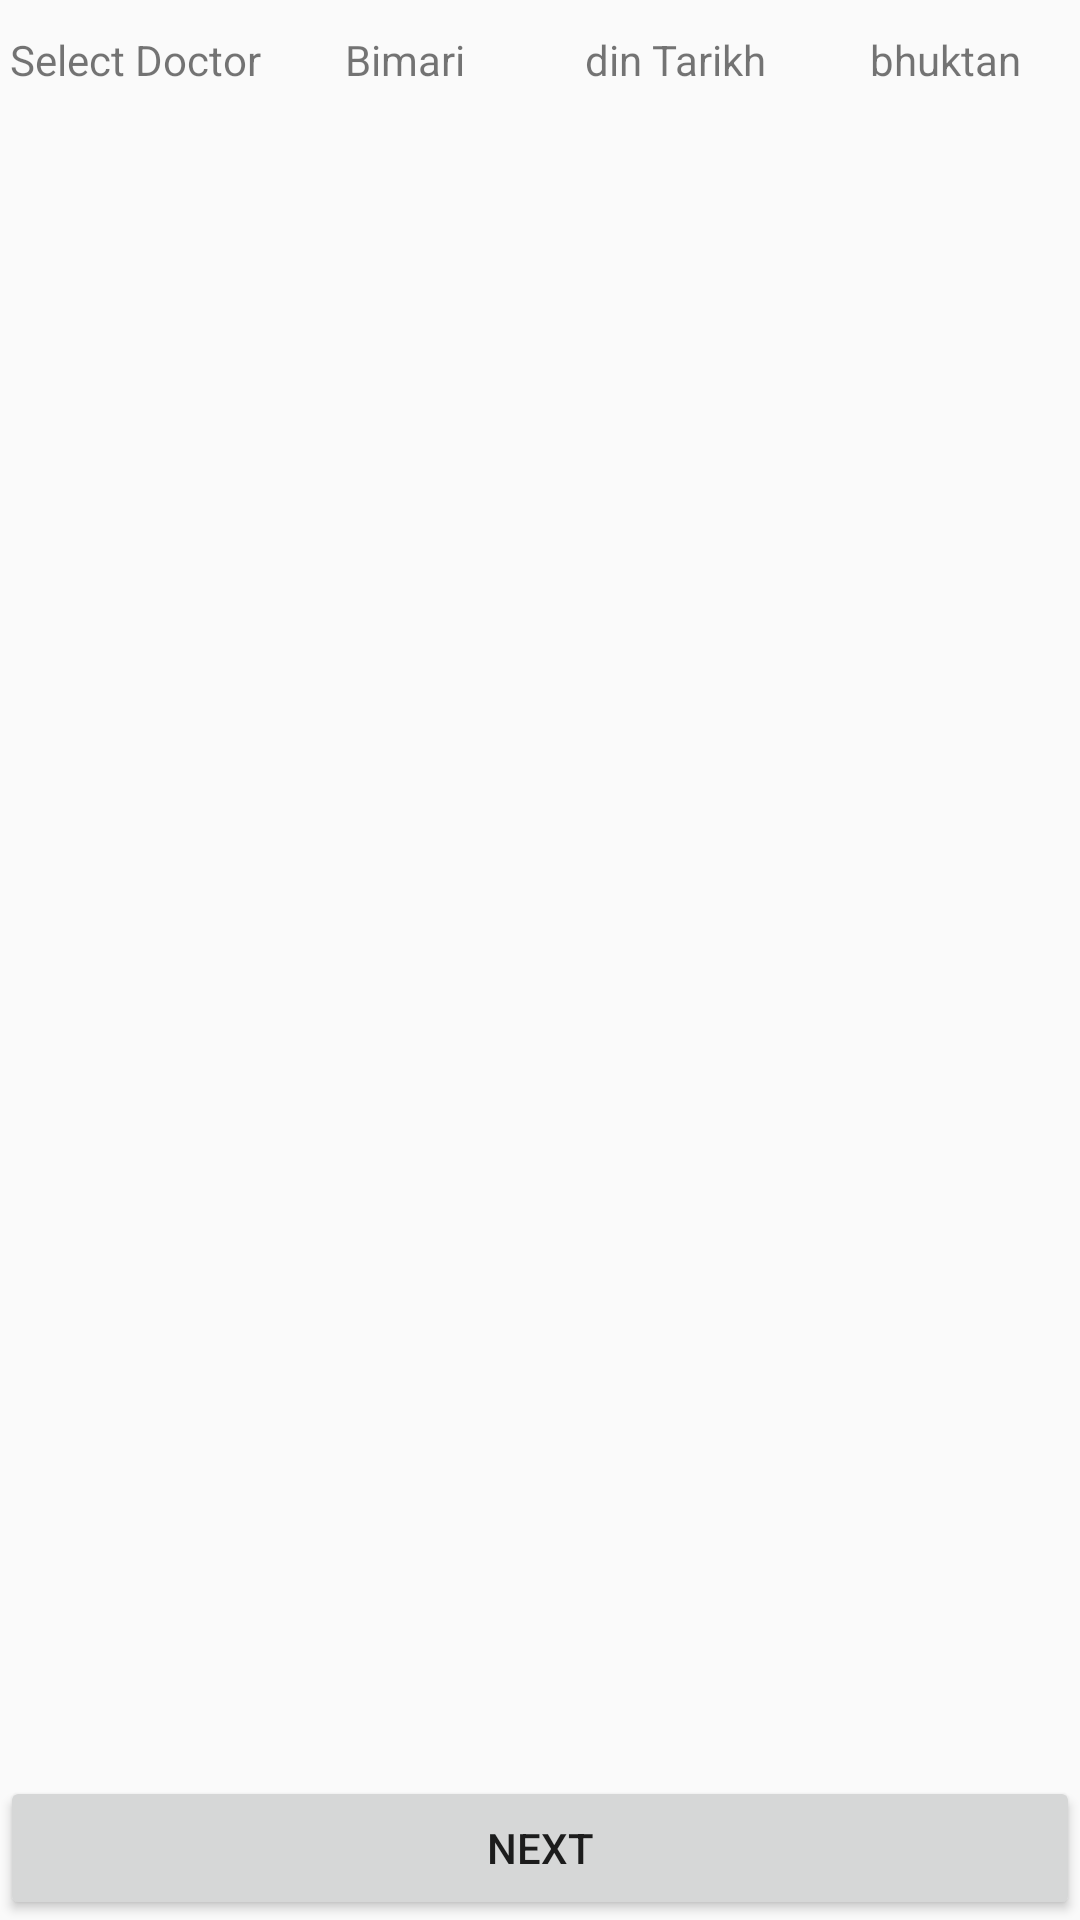

This screen was rendered from an Android layout file. Write that file and the resources it references.
<!-- AndroidManifest.xml: application theme AppTheme -->
<!-- res/layout/activity_arrow_tab_host.xml -->
<?xml version="1.0" encoding="utf-8"?>
<LinearLayout xmlns:android="http://schemas.android.com/apk/res/android"
    xmlns:tools="http://schemas.android.com/tools"
    android:layout_width="match_parent"
    android:layout_height="match_parent"
    android:orientation="vertical"
    tools:context="com.example.admin.myexamples.ArrowTabHost">

    <LinearLayout
        android:layout_width="match_parent"
        android:layout_height="wrap_content"
        android:orientation="horizontal">

        <TextView
            android:id="@+id/txt1"
            android:layout_width="0dp"
            android:layout_height="40dp"
            android:gravity="center"
            android:layout_weight="1"
            android:text="Select Doctor" />
        <TextView
            android:id="@+id/txt2"
            android:layout_width="0dp"
            android:layout_height="40dp"
            android:gravity="center"
            android:layout_weight="1"
            android:text="Bimari" />
        <TextView
            android:id="@+id/txt3"
            android:layout_width="0dp"
            android:layout_height="40dp"

            android:gravity="center"
            android:layout_weight="1"
            android:text="din Tarikh" />
        <TextView
            android:id="@+id/txt4"
            android:layout_width="0dp"
            android:layout_height="40dp"

            android:gravity="center"
            android:layout_weight="1"
            android:text="bhuktan" />

    </LinearLayout>

    <LinearLayout
        android:layout_width="wrap_content"
        android:layout_height="0dp"
        android:layout_weight="1"
        android:orientation="vertical">

    </LinearLayout>

    <Button
        android:id="@+id/btn_next"
        android:layout_width="match_parent"
        android:layout_height="wrap_content"
        android:text="Next"/>

</LinearLayout>
<!-- resources referenced by this layout -->
<resources>
  <style name="AppTheme" parent="Theme.AppCompat.Light.NoActionBar">
          <item name="colorPrimary">@color/colorPrimary</item>
          <item name="colorPrimaryDark">@color/colorPrimaryDark</item>
          <item name="colorAccent">@color/colorAccent</item>
          <item name="android:windowDrawsSystemBarBackgrounds">true</item>
          <item name="android:statusBarColor">@color/colorPrimary</item>
      </style>
  <color name="colorPrimary">#518EA1</color>
  <color name="colorPrimaryDark">#275069</color>
  <color name="colorAccent">#FF4081</color>
</resources>
